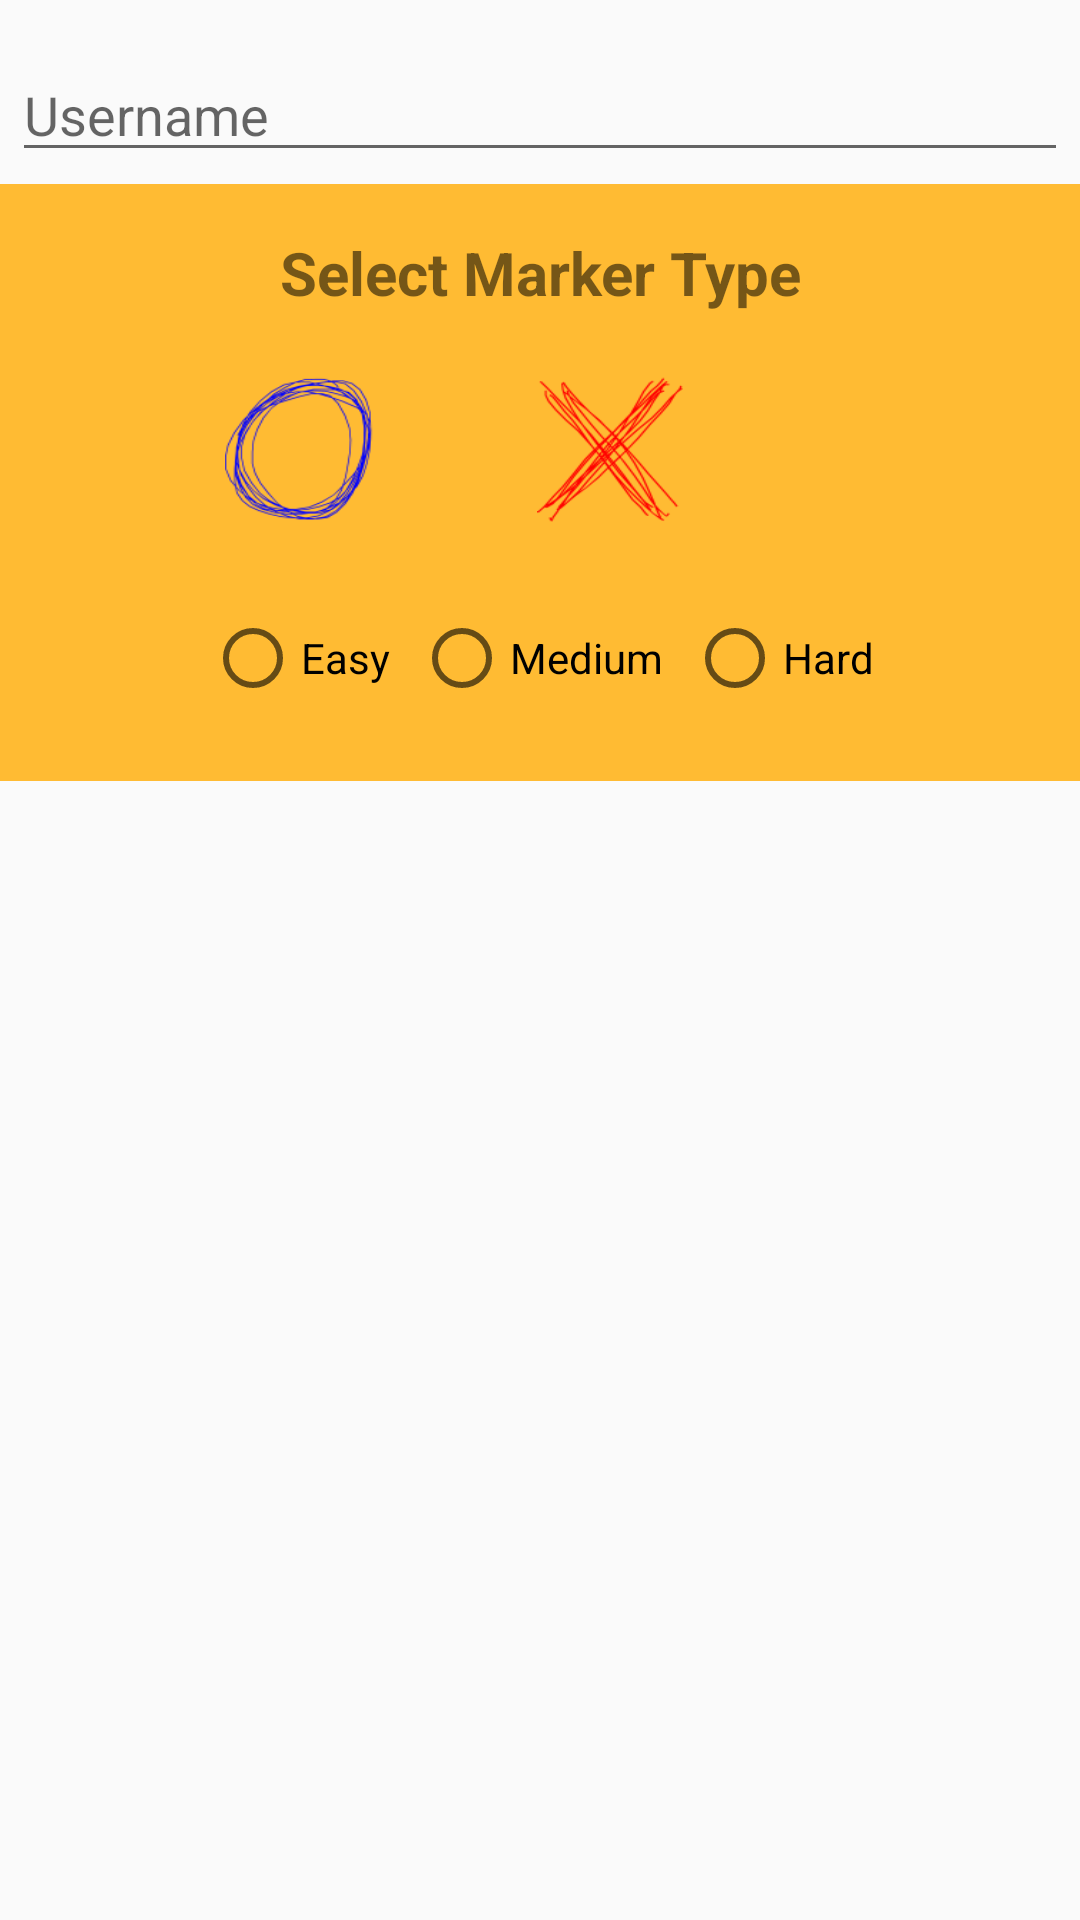

The Android layout XML behind this screen, and the referenced resources:
<!-- AndroidManifest.xml: application theme AppTheme -->
<!-- res/layout/one_player_options.xml -->
<?xml version="1.0" encoding="utf-8"?>
<LinearLayout xmlns:android="http://schemas.android.com/apk/res/android"
    android:orientation="vertical"
    android:layout_width="300dp"
    android:layout_height="wrap_content">


    <EditText
        android:id="@+id/username"
        android:inputType="textPersonName"
        android:layout_width="match_parent"
        android:layout_height="wrap_content"
        android:layout_marginTop="16dp"
        android:layout_marginLeft="4dp"
        android:layout_marginRight="4dp"
        android:layout_marginBottom="4dp"
        android:hint="Username" />

    <RelativeLayout
        android:layout_width="match_parent"
        android:layout_height="wrap_content"
        android:background="#FFFFBB33">

        <TextView
            android:layout_width="match_parent"
            android:layout_height="wrap_content"
            android:id="@+id/options_label"
            android:layout_marginTop="16dp"
            android:layout_marginLeft="4dp"
            android:layout_marginRight="4dp"
            android:layout_marginBottom="16dp"
            android:text="Select Marker Type"
            android:textSize="20dp"
            android:textStyle="bold"
            android:gravity="center_horizontal"/>
        <RadioGroup
            android:layout_width="match_parent"
            android:layout_height="wrap_content"
            android:id="@+id/marker_radio_group"
            android:layout_below="@+id/options_label"
            android:orientation="horizontal">
            <RadioButton
                android:id="@+id/o_marker"
                android:layout_width="50dp"
                android:layout_height="50dp"
                android:layout_marginTop="4dp"
                android:layout_marginLeft="75dp"
                android:layout_marginRight="4dp"
                android:layout_marginBottom="16dp"
                android:button="@null"
                android:background="@drawable/tic_tac_toe_o"/>

            <RadioButton
                android:id="@+id/x_marker"
                android:layout_width="50dp"
                android:layout_height="50dp"
                android:layout_toRightOf="@+id/o_marker"
                android:layout_marginTop="4dp"
                android:layout_marginLeft="50dp"
                android:layout_marginRight="4dp"
                android:layout_marginBottom="16dp"
                android:button="@null"
                android:background="@drawable/tic_tac_toe_x"
            />
        </RadioGroup>

        <RadioGroup
            android:layout_width="match_parent"
            android:layout_height="wrap_content"
            android:id="@+id/difficulty_radio_group"
            android:layout_below="@+id/marker_radio_group"
            android:orientation="horizontal"
            android:gravity="center_horizontal">
            <RadioButton
                android:id="@+id/easy"
                android:layout_width="wrap_content"
                android:layout_height="wrap_content"
                android:layout_marginTop="4dp"
                android:layout_marginLeft="4dp"
                android:layout_marginRight="4dp"
                android:layout_marginBottom="16dp"
                android:text="Easy"/>

            <RadioButton
                android:id="@+id/medium"
                android:layout_width="wrap_content"
                android:layout_height="50dp"
                android:layout_toRightOf="@+id/easy"
                android:layout_marginTop="4dp"
                android:layout_marginLeft="4dp"
                android:layout_marginRight="4dp"
                android:layout_marginBottom="16dp"
                android:text="Medium"
                />
            <RadioButton
                android:id="@+id/hard"
                android:layout_width="wrap_content"
                android:layout_height="wrap_content"
                android:layout_toRightOf="@+id/hard"
                android:layout_marginTop="4dp"
                android:layout_marginLeft="4dp"
                android:layout_marginRight="4dp"
                android:layout_marginBottom="16dp"
                android:text="Hard"
                />
        </RadioGroup>
    </RelativeLayout>

</LinearLayout>
<!-- resources referenced by this layout -->
<resources>
  <!-- drawable tic_tac_toe_o: png bitmap (drawable, 9541 bytes) -->
  <!-- drawable tic_tac_toe_x: png bitmap (drawable, 9460 bytes) -->
  <style name="AppTheme" parent="Theme.AppCompat.Light.NoActionBar">
          
          <item name="colorPrimary">@color/colorPrimary</item>
          <item name="colorPrimaryDark">@color/colorPrimaryDark</item>
          <item name="colorAccent">@color/colorAccent</item>
          <item name="android:windowActionBar">false</item>
          <item name="android:windowNoTitle">true</item>
      </style>
  <!-- not gathered from this repository: default colours our renderer supplied (Android Studio template values) -->
  <color name="colorPrimary">#FF6200EE</color>
  <color name="colorPrimaryDark">#FF3700B3</color>
  <color name="colorAccent">#FF03DAC5</color>
</resources>
